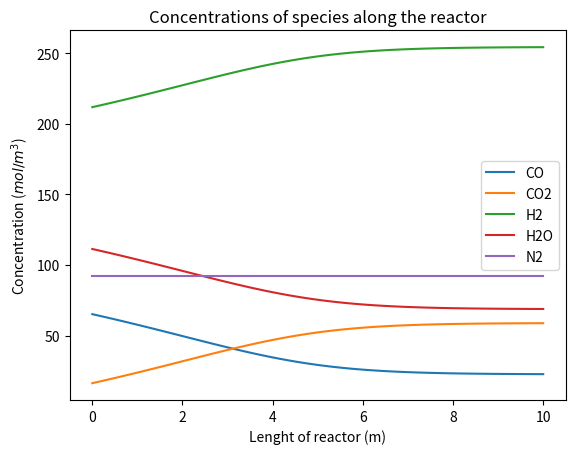
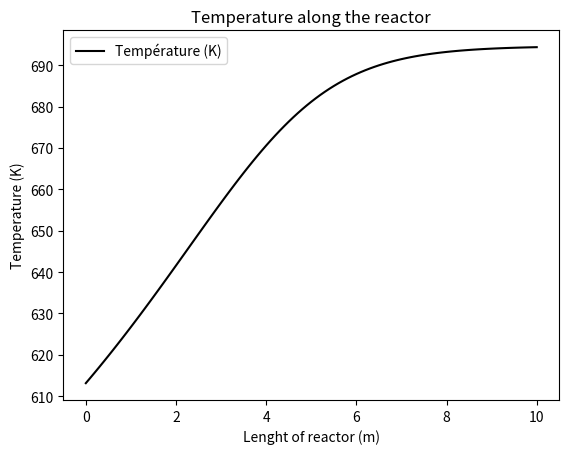
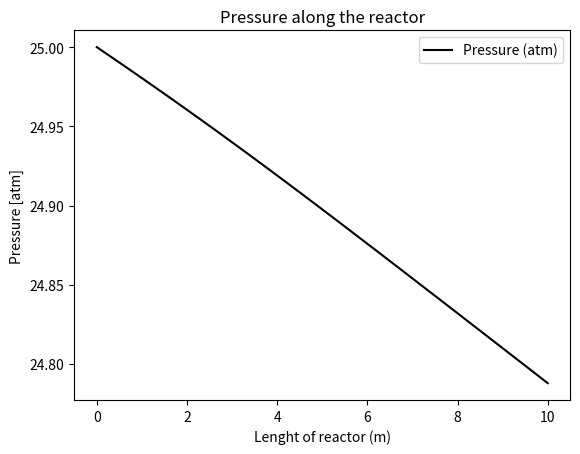

Generate these figures, in order, with matplotlib:
import numpy as np
import matplotlib.pyplot as plt
import csv
#=======================================================
#-------------------------Q2----------------------------
#=======================================================
# Constantes
R = 8.314  # Constante universelle des gaz parfaits en J/(mol·K)
rho_s = 2550  # Densité du lit en kg/m^3
T = 340 + 273.15  # Convert temperature from °C to K
P_atm = 25  # Pressure in atm
P = P_atm * 101325  # Convert pressure to Pa
dp = 0.005
d = 3  # Reactor diameter in m
L = 10  # Reactor length in m
n_sections = 100  # Nombre de sections dans le réacteur
dz = L / n_sections  # Longueur de chaque section
M_CO = 12 + 16
M_CO2 = 12 + 16 + 16
M_N2 = 14 +14
M_H2 = 2
M_H2O = 2 + 16
M_tot = M_CO+M_CO2+M_H2+M_H2O+M_N2
e_void = 0.38 + 0.073*(1+(((d/dp)-2)**2/(d/dp)**2))
A_reactor = np.pi * (d/2)**2
rho_bed = (1-e_void)*rho_s
cp = 2800
deltaH = - 38000
# Flux d'entrées pour chaque espèce en mol/s
F_CO = 240
F_CO2 = 60
F_H2 = 780
F_H2O = 410
F_N2 = 340
# Total molar flux
F_tot = F_CO + F_CO2 + F_N2 + F_H2 + F_H2O

# Calculate volumetric flow rate (Q) using ideal gas law [m³/s]
Q = (F_tot * R * T) / P
u_s = Q/A_reactor
print("u_s : ",u_s)

# Calculate initial concentrations in mol/m^3
C_CO0 = F_CO / Q
C_CO20 = F_CO2 / Q
C_N20 = F_N2 / Q
C_H20 = F_H2 / Q
C_H2O0 = F_H2O / Q

# Concentrations initiales
concentrations = {
    'CO': [C_CO0] + [0] * n_sections,
    'CO2': [C_CO20] + [0] * n_sections,
    'H2': [C_H20] + [0] * n_sections,
    'H2O': [C_H2O0] + [0] * n_sections,
    'N2': [C_N20] + [0] * n_sections
}

# Ajouter la liste des températures
T0 = T  # Température initiale en K
P0 = P
temperatures = [T0] + [0] * n_sections
pressure = [P0] + [0] * n_sections
pressure2 = [P0] + [0] * n_sections

# Définir le taux de réaction (rate_reaction)
def rate_reaction(C_CO, C_H2O, C_CO2, C_H2, T):
    k = 7.5 * np.exp((-96000/R) * ((1/T) - (1/673.15)))  # Coefficient cinétique
    K = 10 ** ((1910/T) - 1.764)  # Constante d'équilibre
    K_CO = 0.6
    K_H2O = 1.3
    K_CO2 = 4.1
    K_H2 = 4.1
    # Calcul du taux de réaction
    numerator = k * K_CO * K_H2O * (C_CO * C_H2O - C_CO2 * C_H2 / K)
    denominator = (1 + K_CO * C_CO + K_H2O * C_H2O + K_CO2 * C_CO2 + K_H2 * C_H2) ** 2
    return numerator / denominator

# Boucle pour parcourir chaque section du réacteur

for i in range(n_sections):
    # Récupérer les concentrations actuelles
    C_CO = concentrations['CO'][i]
    C_CO2 = concentrations['CO2'][i]
    C_H2 = concentrations['H2'][i]
    C_H2O = concentrations['H2O'][i]
    C_N2 = concentrations['N2'][i]

    # Calculer le taux de réaction
    r = rate_reaction(concentrations['CO'][i], concentrations['H2O'][i], concentrations['CO2'][i], concentrations['H2'][i], temperatures[i])

    # Calculer les variations de concentration pour chaque espèce
    dC_CO = 0.5* (-dz) * rho_bed * r / u_s
    dC_CO2 = 0.5* dz * rho_bed * r / u_s
    dC_H2 = 0.5 * dz * rho_bed * r / u_s
    dC_H2O = 0.5 * (-dz) * rho_bed * r / u_s
    dC_N2 = 0  # N2 n'est pas réactif, donc pas de variation de concentration

    # Mettre à jour les concentrations des espèces dans la section suivante
    concentrations['CO'][i + 1] = C_CO + dC_CO
    concentrations['CO2'][i + 1] = C_CO2 + dC_CO2
    concentrations['H2'][i + 1] = C_H2 + dC_H2
    concentrations['H2O'][i + 1] = C_H2O + dC_H2O
    concentrations['N2'][i + 1] = C_N2

    
    #Calcul des pressions partielles de chaques constituants 
    Pi_CO = F_CO/F_tot * pressure[i]
    Pi_CO2 = F_CO2/F_tot * pressure[i]
    Pi_N2 = F_N2/F_tot * pressure[i]
    Pi_H2 = F_H2/F_tot * pressure[i]
    Pi_H2O = F_H2O/F_tot * pressure[i]
    #Calcul de rho_g
    rho_g = ((Pi_CO * M_CO*(10**(-3)))+(Pi_CO2 * M_CO2*(10**(-3)))+(Pi_H2O * M_H2O*(10**(-3)))+(Pi_N2 * M_N2*(10**(-3)))+(Pi_H2 * M_H2*(10**(-3)))) /(R * temperatures[i])
    # Calculate volumetric flow rate (Q) using ideal gas law [m³/s]
    Q = (F_tot * R * temperatures[i]) / pressure[i] #ok bonnes unités
    #Vitesse superficielle [m/s]
    u_s = Q/A_reactor
    # Calculer la variation de température dT/dz
    dT = 0.5*dz*(((-deltaH) * r * rho_bed) / (u_s * rho_g * cp))
    # Mise à jour la température dans la section suivante
    temperatures[i + 1] = temperatures[i] + dT
    fanning = 0
    reynolds = rho_g*u_s*dp/(2.5*10**(-5))
    if reynolds > 5000 and reynolds < 200000 :
        fanning = 0.046*reynolds**(-0.2)
    else :
        fanning = 16/reynolds
    fanning = ((1-e_void)/e_void**3)*(1.75+((150*(1-e_void))/reynolds))
    G = Q/rho_g/A_reactor
    fanning2 = ((1-e_void)**2/e_void**3) * (150/((dp*G)/(2.5*10**(-5))))
    fanning3 = ((1-e_void)/e_void**3)*(1.24+((368*(1-e_void))/reynolds))
    dP = (-dz) * fanning3 * rho_g * (u_s)**2 / dp
    pressure[i+1] = pressure[i] + dP
    print(fanning,fanning2,fanning3)
# Afficher les concentrations des espèces en fonction de la longueur du réacteur
longueur = np.linspace(0, 10, n_sections + 1)
plt.plot(longueur, concentrations['CO'], label='CO')
plt.plot(longueur, concentrations['CO2'], label='CO2')
plt.plot(longueur, concentrations['H2'], label='H2')
plt.plot(longueur, concentrations['H2O'], label='H2O')
plt.plot(longueur, concentrations['N2'], label='N2')

plt.xlabel('Lenght of reactor (m)')
plt.ylabel('Concentration ($mol/m^3$)')
plt.title('Concentrations of species along the reactor')
plt.legend()
plt.show()

conversion_CO = ((concentrations['CO'][0]-concentrations['CO'][-1])/concentrations['CO'][0])
print("Conversion rate of CO = ",conversion_CO*100,"%")

plt.plot(longueur, temperatures, label='Température (K)', color='black')

# Configurer le graphique
plt.xlabel('Lenght of reactor (m)')
plt.ylabel('Temperature (K)')
plt.title('Temperature along the reactor')
plt.legend()
plt.show()

#Conversion des pressions en bar
for i in range(len(pressure)):
    pressure[i] = pressure[i]/101325
plt.plot(longueur, pressure, label='Pressure (atm)', color='black')

# Configurer le graphique
plt.xlabel('Lenght of reactor (m)')
plt.ylabel('Pressure [atm]')
plt.title('Pressure along the reactor')
plt.legend()
plt.show()

chemin_fichier = "donnees.csv"
with open(chemin_fichier, 'w', newline='') as fichier_csv:
    # Créer un objet writer CSV
    writer = csv.writer(fichier_csv)
    
    # Écrire chaque ligne dans le fichier CSV
    for valeur in pressure:
        writer.writerow([valeur])
